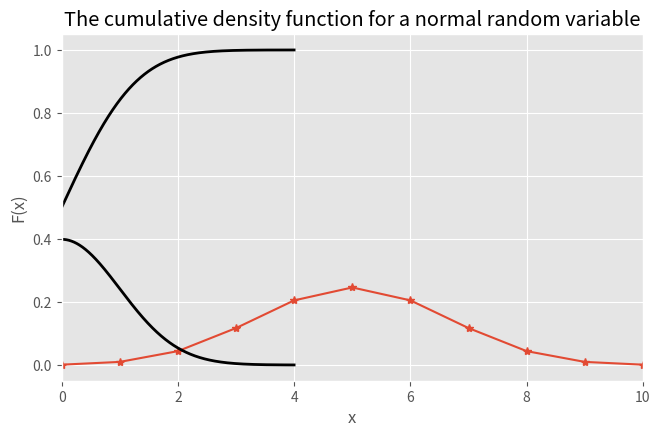

Python code for this plot: (Note: this script raises an exception after producing the figure.)
#imports and setup
import pandas as pd

import numpy as np

import scipy as sc
from scipy.stats import bernoulli
from scipy.stats import binom
from scipy.stats import norm
from scipy.stats import t
from scipy.stats import probplot

import matplotlib.pyplot as plt
%matplotlib inline
plt.rcParams['figure.figsize'] = (7.5, 4.5)
plt.style.use('ggplot')

n = 10
p = 0.5
f = lambda k: binom.pmf(k, n=n,p=p)

x = range(n+1);
plt.plot(x, f(x),'*-')
plt.title("The PMF for a binomial random variable")
plt.xlabel("k")
plt.ylabel("f(k)")
plt.xlim([0,n])
plt.show()

mu = 0 # mean
sigma = 1 # standard deviation 
x = np.arange(mu-4*sigma,mu+4*sigma,0.001);
pdf = norm.pdf(x,loc=mu, scale=sigma)
plt.title("The probability density function for a normal random variable")
plt.plot(x, pdf, linewidth=2, color='k')
plt.xlabel("x")
plt.ylabel("f(x)")
plt.show()

mu = 0 # mean
sigma = 1 # standard deviation 
x = np.arange(mu-4*sigma,mu+4*sigma,0.001);
cdf = norm.cdf(x,loc=mu, scale=sigma)
plt.title("The cumulative density function for a normal random variable")
plt.plot(x, cdf, linewidth=2, color='k')
plt.xlabel("x")
plt.ylabel("F(x)")
plt.show()

norm.cdf(1, loc=mu, scale=sigma)

norm.cdf(1, loc=mu, scale=sigma) - norm.cdf(-1, loc=mu, scale=sigma) 

norm.cdf(sc.inf, loc=mu, scale=sigma)-norm.cdf(-sc.inf, loc=mu, scale=sigma)

norm.cdf(1, loc=mu, scale=sigma)-norm.cdf(1, loc=mu, scale=sigma)

samp_size = 200
plt.rcParams['figure.figsize'] = (5, 3)

# Normal distribution
x = norm.rvs(loc=0, scale=1, size=samp_size)
probplot(x, plot=plt)
plt.title("Normal probability plot: Normal distribution")
plt.xlabel("Normal quantiles")
plt.ylabel("Ordered values")
plt.show()

# Heavy-tailed distribution, t distribution
x = t.rvs(df=3,size=samp_size)
probplot(x, plot=plt)
plt.title("Normal probability plot: t distribution")
plt.xlabel("Normal quantiles")
plt.ylabel("Ordered values") 
plt.show()

# Heavy-tailed distribution, Laplace distribution
from scipy.stats import laplace
x = laplace.rvs(size=samp_size)
probplot(x, plot=plt)
plt.title("Normal probability plot Laplace distribution")
plt.xlabel("Normal quantiles")
plt.ylabel("Ordered values")
plt.show()

# Skewed right distribution, Gamma distribution
from scipy.stats import gamma
x = gamma.rvs(a=2,size=samp_size)
probplot(x, plot=plt)
plt.title("Normal probability plot: Gamma distribution")
plt.xlabel("Normal quantiles")
plt.ylabel("Ordered values")
plt.show()

f = lambda k: binom.pmf(k, n=1000,p=0.5)

x = range(1001);
plt.plot(x, f(x),'*-')
plt.plot(545,f(545),'o')
plt.title("The probability mass function for a Binomial random variable")
plt.xlabel("k")
plt.ylabel("f(k)")
plt.xlim([0,1000])
plt.show()

binom.pmf(545, n=1000,p=0.5)

s = sum(binom.pmf(np.arange(545,1001),n=1000,p=0.5))
print(s)
print(1-s)

s1 = sum(binom.pmf(np.arange(0,456),n=1000,p=0.5)) # why 456? 
s2 = sum(binom.pmf(np.arange(545,1001),n=1000,p=0.5))
print(s1)
print(s2)
s = s1 + s2

print(s)
print(1-s)

n = 1000
p = 0.5
bin_vars = binom.rvs(n=n,p=p,size=10000)

plt.hist(bin_vars, bins=20,density=True)

mu = n*p 
sigma = np.sqrt(n*p*(1-p))
x = np.arange(mu-4*sigma,mu+4*sigma,0.1);
pdf = norm.pdf(x, loc=mu, scale=sigma)
plt.plot(x, pdf, linewidth=2, color='k')
plt.title("A comparison between the histogram of binomial random \n variables and the normal distribution predicted by the CLT")
plt.show()

# Check if the random variable is close to normal or not
probplot(bin_vars, plot=plt)
plt.title("Normal probability plot")
plt.xlabel("Normal quantiles")
plt.ylabel("Ordered values")
plt.show()


n = 1000
p = 0.5
mu = n*p
sigma = np.sqrt(n*p*(1-p))
s2 = norm.cdf(545, loc=mu, scale=sigma) - norm.cdf(455, loc=mu, scale=sigma)
print(s2) # Approximate probability of being less extreme 
print(1-s2) # Approximate probability of being more extreme  

# a plot illustrating the integral 
x = np.arange(mu-4*sigma,mu+4*sigma,0.001);
plt.plot(x, norm.pdf(x, loc=mu, scale=sigma), linewidth=2, color='k')
x2 = np.arange(455,545,0.001)
plt.fill_between(x2, y1= norm.pdf(x2,loc=mu, scale=sigma), facecolor='red', alpha=0.5)
plt.xlim([mu-4*sigma,mu+4*sigma])
plt.show()

mu = 15
sigma = np.sqrt(5.72**2/137)
print('p:', norm.cdf(2.42, loc=mu, scale=sigma))

print(1 - norm.cdf(2.06, loc=2.0, scale = 0.141/np.sqrt(51)))

z = (2.06 - 2.0) / (0.141/np.sqrt(51))
print(1 - norm.cdf(z, loc=0, scale=1))

# there is some trouble with this package for some python versions
# if it doesn't work, don't worry about it
from ipywidgets import interact 

samp_mean = 0
samp_std_dev = 1

x = np.linspace(samp_mean-4*samp_std_dev,samp_mean+4*samp_std_dev,1000);
def compare_distributions(sample_size):
    pdf1 = norm.pdf(x, loc=samp_mean, scale=samp_std_dev/np.sqrt(sample_size))
    pdf2 = t.pdf(x,df=sample_size-1,loc=samp_mean, scale=samp_std_dev/np.sqrt(sample_size))
    plt.plot(x, pdf1, linewidth=2, color='k',label='normal distribution pdf')
    plt.plot(x, pdf2, linewidth=2, color='r',label='t distribution pdf')
    plt.xlim(x.min(),x.max())
    plt.ylim(0,2)
    plt.legend()
    plt.show()
    
interact(compare_distributions,sample_size=(2,20,1))
#interact(compare_distributions,sample_size=1)

norm.cdf(1.96) - norm.cdf(-1.96)

female_death_age = [89, 74, 86, 72, 77, 84, 79, 97, 81, 85, 87, 76]
male_death_age = [72, 74, 77, 80, 77, 73, 68, 70, 69, 76]
from statistics import stdev
print(np.mean(female_death_age))
print(stdev(female_death_age)) #sample (not population) standard deviation, different than np.std
print(len(female_death_age))
print(np.mean(male_death_age))
print(stdev(male_death_age))
print(len(male_death_age))

from scipy.stats import ttest_ind
t, pval = ttest_ind(female_death_age, male_death_age,alternative='two-sided')
print(t, pval)

from scipy.stats import ttest_ind_from_stats
t, pval = ttest_ind_from_stats(82.25, 7.149, 12, 73.6, 3.921, 10,alternative='two-sided') 
#alternatives: ‘two-sided’, ‘less’, or ‘greater’
print(t, pval)

from statsmodels.stats.proportion import proportions_ztest
counts = [110, 33]
sample_sizes = [201229, 200745]
z, pval = proportions_ztest(counts, sample_sizes,alternative='larger')
#alternative: 'two-sided', 'smaller', or 'larger'
print(z, pval)